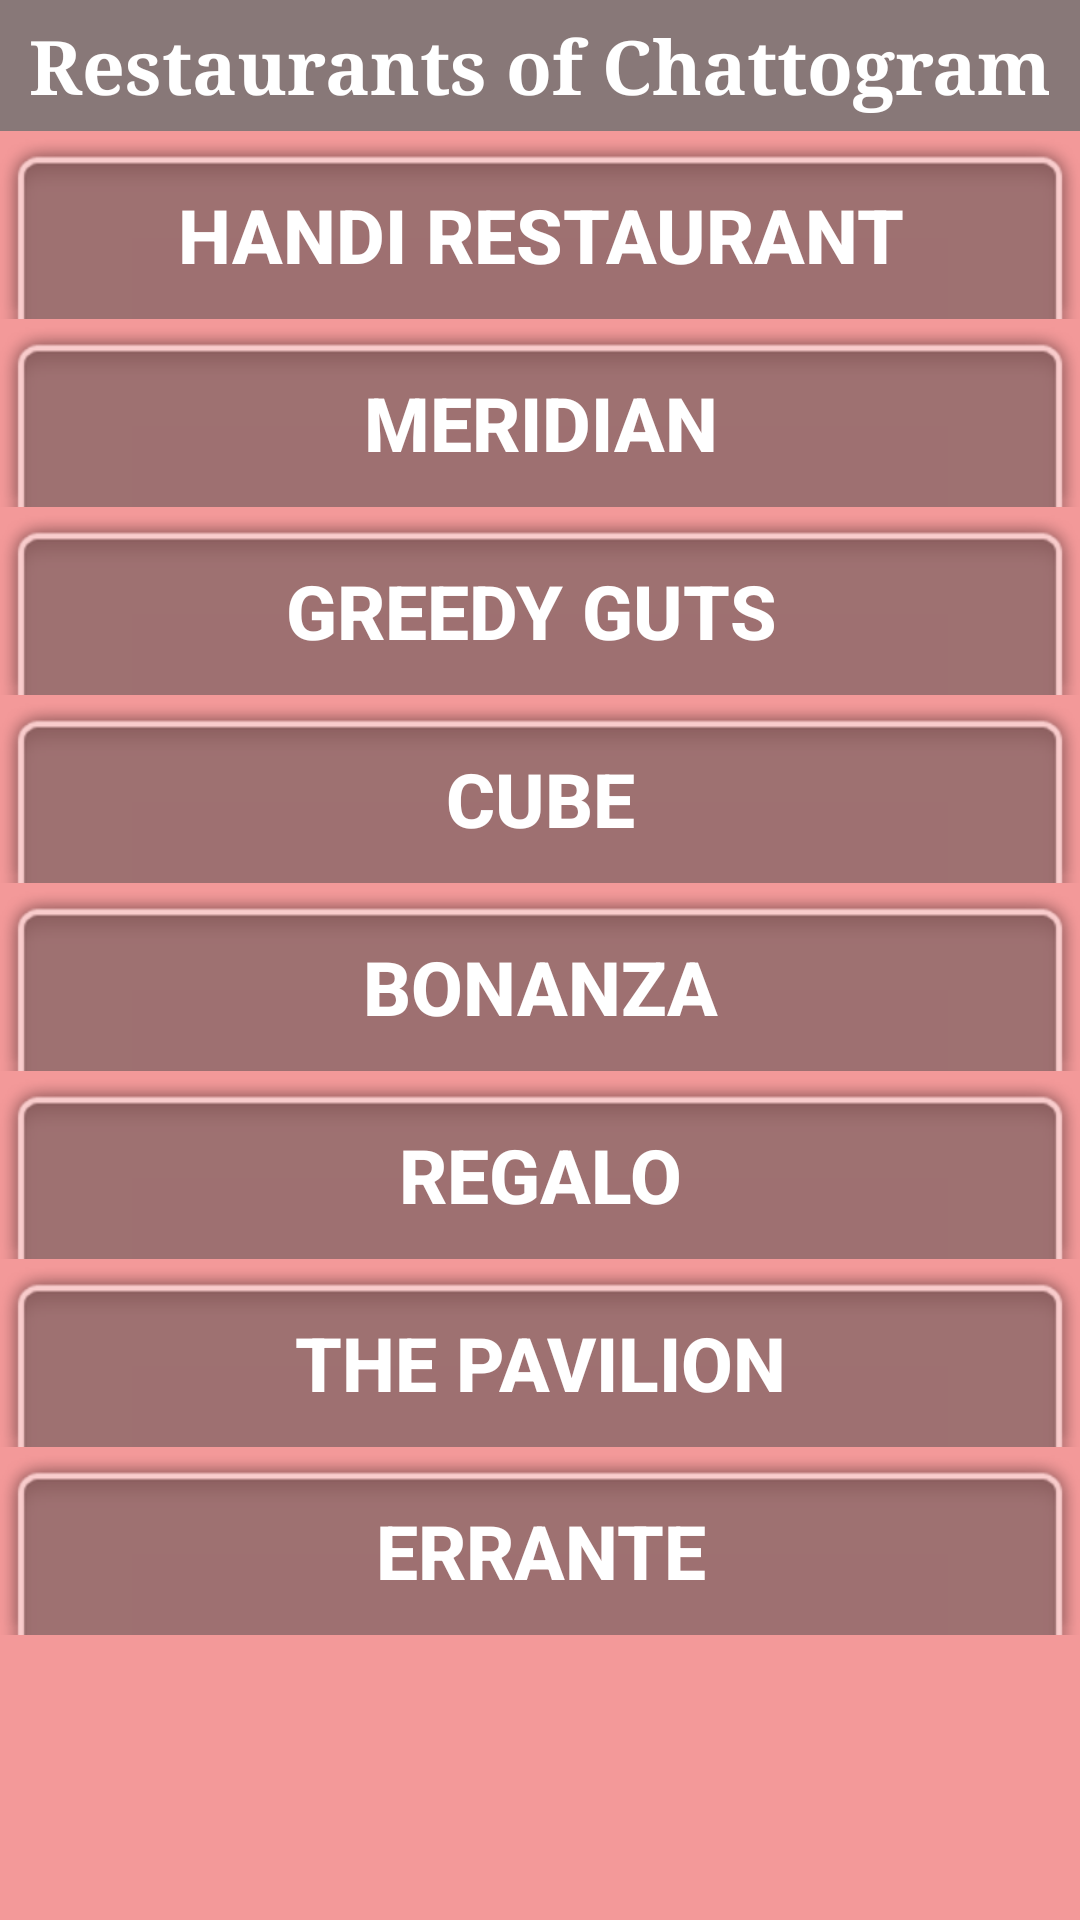

Reconstruct the res/layout file that produces this screen, plus the resources it refers to.
<!-- AndroidManifest.xml: application theme AppTheme -->
<!-- res/layout/activity_ctgres.xml -->
<?xml version="1.0" encoding="utf-8"?>
<RelativeLayout xmlns:android="http://schemas.android.com/apk/res/android"
    xmlns:app="http://schemas.android.com/apk/res-auto"
    xmlns:tools="http://schemas.android.com/tools"
    android:layout_width="match_parent"
    android:layout_height="match_parent"
    android:background="#f39999"
    tools:context=".CtgresActivity">

    <ScrollView
        android:layout_width="match_parent"
        android:layout_height="match_parent">

        <LinearLayout
            android:layout_width="match_parent"
            android:layout_height="wrap_content"
            android:orientation="vertical">

            <TextView
                android:id="@+id/textView2"
                android:layout_width="match_parent"
                android:layout_height="wrap_content"
                android:background="#887878"
                android:gravity="center"
                android:padding="5dp"
                android:text="Restaurants of Chattogram"
                android:textColor="@android:color/background_light"
                android:textSize="25sp"
                android:textStyle="bold"
                app:fontFamily="serif" />

            <LinearLayout
                android:id="@+id/layout8"
                android:layout_width="match_parent"
                android:layout_height="match_parent"
                android:layout_below="@+id/layout7"
                android:background="@android:drawable/zoom_plate"
                android:orientation="vertical">

                <Button
                    android:id="@+id/btn_handi"
                    android:layout_width="match_parent"
                    android:layout_height="wrap_content"
                    android:background="@android:drawable/menuitem_background"
                    android:text="Handi Restaurant"
                    android:textColor="@android:color/background_light"
                    android:textSize="25sp"
                    android:textStyle="bold" />
            </LinearLayout>

            <LinearLayout
                android:id="@+id/layout7"
                android:layout_width="match_parent"
                android:layout_height="match_parent"
                android:layout_below="@+id/layout6"
                android:background="@android:drawable/zoom_plate"
                android:orientation="vertical">

                <Button
                    android:id="@+id/btn_meridian"
                    android:layout_width="match_parent"
                    android:layout_height="wrap_content"
                    android:background="@android:drawable/menuitem_background"
                    android:text="Meridian"
                    android:textColor="@android:color/background_light"
                    android:textSize="25sp"
                    android:textStyle="bold" />
            </LinearLayout>

            <LinearLayout
                android:id="@+id/layout6"
                android:layout_width="match_parent"
                android:layout_height="match_parent"
                android:layout_below="@+id/layout5"
                android:background="@android:drawable/zoom_plate"
                android:orientation="vertical">

                <Button
                    android:id="@+id/btn_greedy"
                    android:layout_width="match_parent"
                    android:layout_height="wrap_content"
                    android:background="@android:drawable/menuitem_background"
                    android:text="greedy guts "
                    android:textColor="@android:color/background_light"
                    android:textSize="25sp"
                    android:textStyle="bold" />
            </LinearLayout>

            <LinearLayout
                android:id="@+id/layout5"
                android:layout_width="match_parent"
                android:layout_height="match_parent"
                android:layout_below="@+id/layout4"
                android:background="@android:drawable/zoom_plate"
                android:orientation="vertical">

                <Button
                    android:id="@+id/btn_cube"
                    android:layout_width="match_parent"
                    android:layout_height="wrap_content"
                    android:background="@android:drawable/menuitem_background"
                    android:text="cube"
                    android:textColor="@android:color/background_light"
                    android:textSize="25sp"
                    android:textStyle="bold" />
            </LinearLayout>

            <LinearLayout
                android:id="@+id/layout4"
                android:layout_width="match_parent"
                android:layout_height="match_parent"
                android:layout_below="@+id/layout2"
                android:background="@android:drawable/zoom_plate"
                android:orientation="vertical">

                <Button
                    android:id="@+id/btn_bonanza"
                    android:layout_width="match_parent"
                    android:layout_height="wrap_content"
                    android:background="@android:drawable/menuitem_background"
                    android:text="Bonanza"
                    android:textColor="@android:color/background_light"
                    android:textSize="25sp"
                    android:textStyle="bold" />
            </LinearLayout>

            <LinearLayout
                android:id="@+id/layout2"
                android:layout_width="match_parent"
                android:layout_height="match_parent"
                android:layout_below="@+id/layout2"
                android:background="@android:drawable/zoom_plate"
                android:orientation="vertical">

                <Button
                    android:id="@+id/btn_regalo"
                    android:layout_width="match_parent"
                    android:layout_height="wrap_content"
                    android:background="@android:drawable/menuitem_background"
                    android:text="Regalo"
                    android:textColor="@android:color/background_light"
                    android:textSize="25sp"
                    android:textStyle="bold" />
            </LinearLayout>

            <LinearLayout
                android:id="@+id/layout2"
                android:layout_width="match_parent"
                android:layout_height="match_parent"
                android:layout_below="@+id/layout1"
                android:background="@android:drawable/zoom_plate"
                android:orientation="vertical">

                <Button
                    android:id="@+id/btn_pavilion"
                    android:layout_width="match_parent"
                    android:layout_height="wrap_content"
                    android:background="@android:drawable/menuitem_background"
                    android:text="the pavilion"
                    android:textColor="@android:color/background_light"
                    android:textSize="25sp"
                    android:textStyle="bold" />
            </LinearLayout>

            <LinearLayout
                android:id="@+id/layout1"
                android:layout_width="match_parent"
                android:layout_height="match_parent"
                android:background="@android:drawable/zoom_plate"
                android:orientation="vertical">

                <Button
                    android:id="@+id/btn_Errante"
                    android:layout_width="match_parent"
                    android:layout_height="wrap_content"
                    android:background="@android:drawable/menuitem_background"
                    android:text="Errante"
                    android:textColor="@android:color/background_light"
                    android:textSize="25sp"
                    android:textStyle="bold" />
            </LinearLayout>

        </LinearLayout>
    </ScrollView>

</RelativeLayout>
<!-- resources referenced by this layout -->
<resources>
  <style name="AppTheme" parent="Theme.AppCompat.Light.DarkActionBar">
          
          <item name="colorPrimary">@color/colorPrimary</item>
          <item name="colorPrimaryDark">@color/colorPrimaryDark</item>
          <item name="colorAccent">@color/colorAccent</item>
          <item name="colorAccent">#fff</item>
      </style>
  <!-- not gathered from this repository: default colours our renderer supplied (Android Studio template values) -->
  <color name="colorPrimary">#FF6200EE</color>
  <color name="colorPrimaryDark">#FF3700B3</color>
  <color name="colorAccent">#FF03DAC5</color>
</resources>
